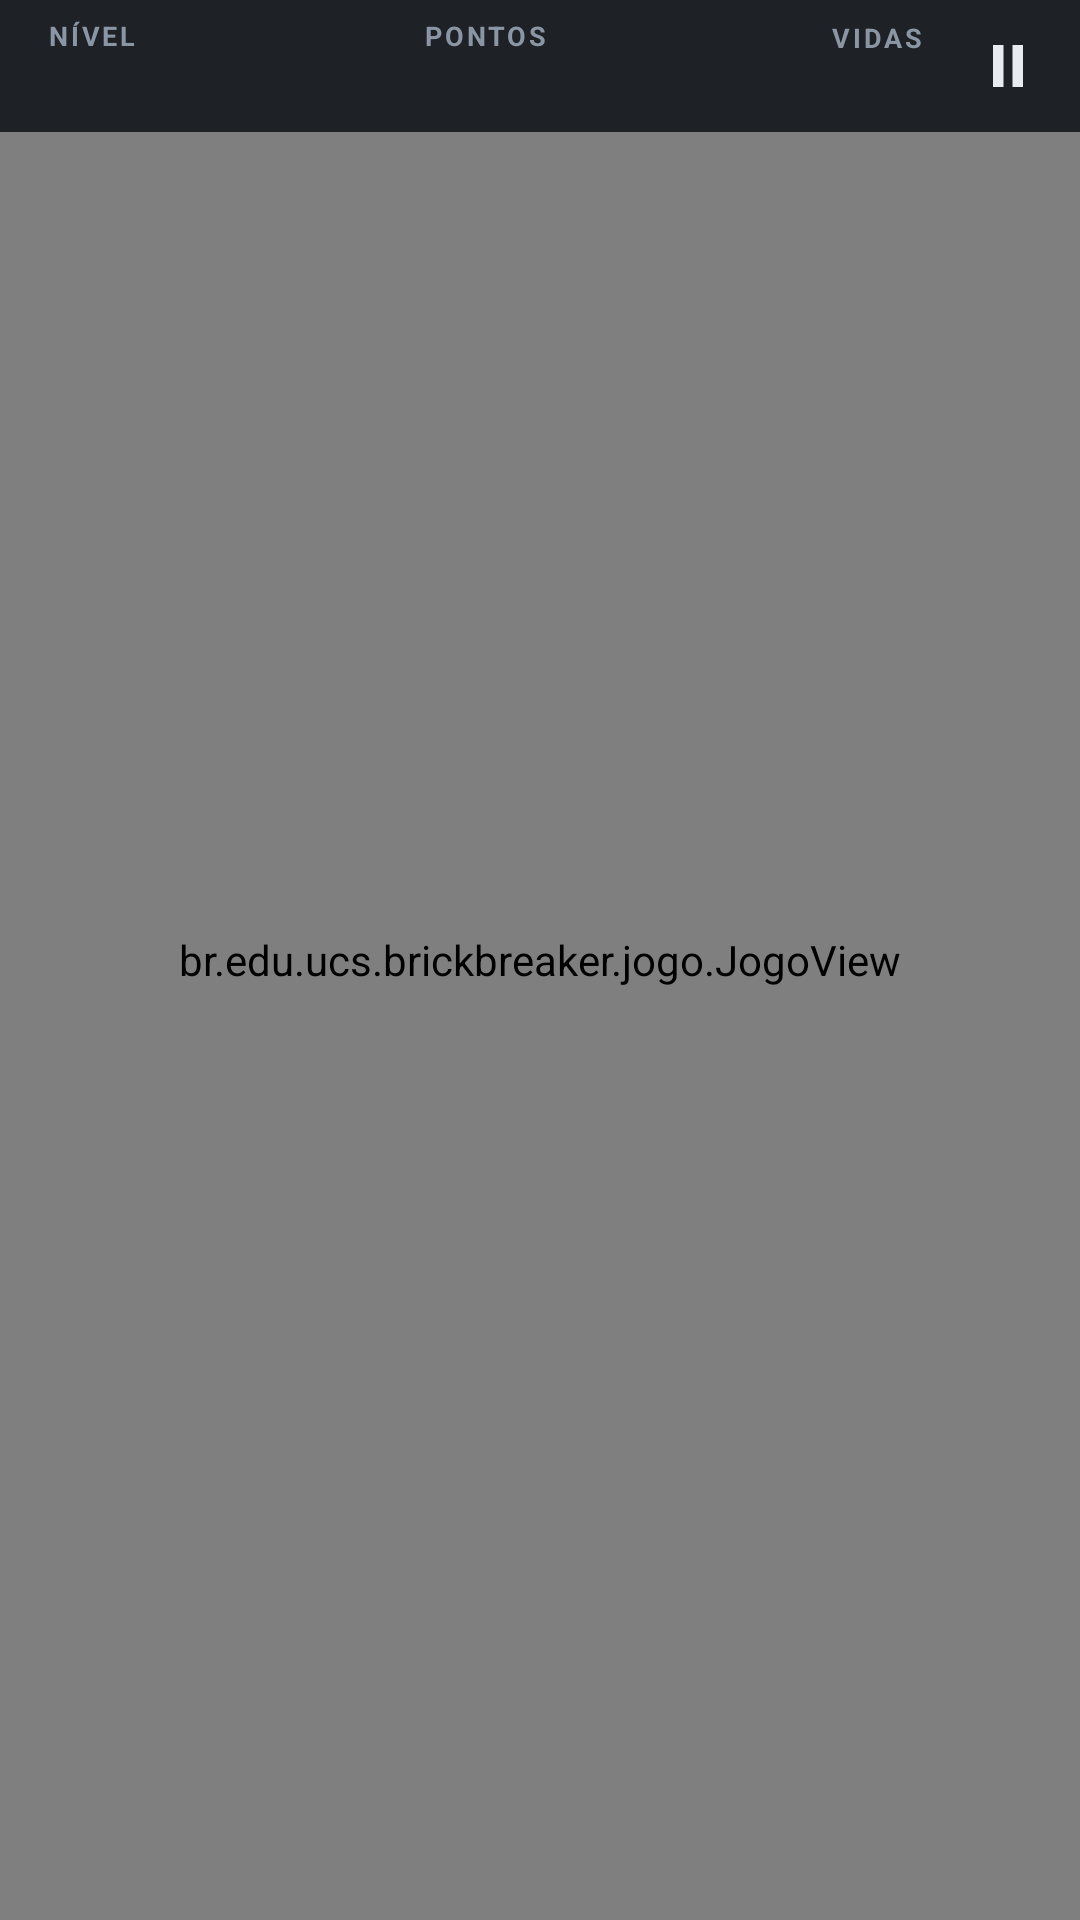

Android layout source for this screen:
<!-- AndroidManifest.xml: application theme Tema.BrickBreaker -->
<!-- res/layout/activity_jogo.xml -->
<?xml version="1.0" encoding="utf-8"?>
<FrameLayout xmlns:android="http://schemas.android.com/apk/res/android"
    android:layout_width="match_parent"
    android:layout_height="match_parent"
    android:background="@color/fundo">

    <br.edu.ucs.brickbreaker.jogo.JogoView
        android:id="@+id/jogoView"
        android:layout_width="match_parent"
        android:layout_height="match_parent" />

    
    <LinearLayout
        android:id="@+id/hud"
        android:layout_width="match_parent"
        android:layout_height="wrap_content"
        android:background="@color/hud"
        android:orientation="vertical">

        <LinearLayout
            android:layout_width="match_parent"
            android:layout_height="44dp"
            android:gravity="center_vertical"
            android:orientation="horizontal"
            android:paddingStart="16dp">

            <LinearLayout
                android:layout_width="0dp"
                android:layout_height="wrap_content"
                android:layout_weight="1"
                android:orientation="vertical">

                <TextView
                    style="@style/Rotulo"
                    android:textSize="9sp"
                    android:text="@string/hud_rotulo_nivel" />

                <TextView
                    android:id="@+id/hudNivel"
                    android:layout_width="wrap_content"
                    android:layout_height="wrap_content"
                    android:textColor="@color/texto"
                    android:textSize="15sp"
                    android:textStyle="bold" />
            </LinearLayout>

            <LinearLayout
                android:layout_width="0dp"
                android:layout_height="wrap_content"
                android:layout_weight="1"
                android:gravity="center_horizontal"
                android:orientation="vertical">

                <TextView
                    style="@style/Rotulo"
                    android:textSize="9sp"
                    android:text="@string/hud_rotulo_pontos" />

                <TextView
                    android:id="@+id/hudPontos"
                    android:layout_width="wrap_content"
                    android:layout_height="wrap_content"
                    android:fontFamily="monospace"
                    android:textColor="@color/texto"
                    android:textSize="15sp"
                    android:textStyle="bold" />
            </LinearLayout>

            <LinearLayout
                android:layout_width="0dp"
                android:layout_height="wrap_content"
                android:layout_weight="1"
                android:gravity="end"
                android:orientation="vertical">

                <TextView
                    style="@style/Rotulo"
                    android:textSize="9sp"
                    android:text="@string/hud_rotulo_vidas" />

                <TextView
                    android:id="@+id/hudVidas"
                    android:layout_width="wrap_content"
                    android:layout_height="wrap_content"
                    android:textColor="@color/alerta"
                    android:textSize="14sp" />
            </LinearLayout>

            <ImageButton
                android:id="@+id/botaoPausa"
                android:layout_width="48dp"
                android:layout_height="44dp"
                android:layout_marginStart="4dp"
                android:background="?attr/selectableItemBackgroundBorderless"
                android:contentDescription="@string/pausar"
                android:src="@drawable/ic_pausa" />
        </LinearLayout>
    </LinearLayout>

    
    <TextView
        android:id="@+id/textoRetomar"
        android:layout_width="wrap_content"
        android:layout_height="wrap_content"
        android:layout_gravity="center"
        android:textColor="@color/texto"
        android:textSize="72sp"
        android:textStyle="bold"
        android:visibility="gone" />

    <include
        android:id="@+id/overlayTransicao"
        layout="@layout/overlay_transicao"
        android:visibility="gone" />

    <include
        android:id="@+id/overlayPausa"
        layout="@layout/overlay_pausa"
        android:visibility="gone" />

    <include
        android:id="@+id/overlayPerdida"
        layout="@layout/overlay_bola_perdida"
        android:visibility="gone" />
</FrameLayout>
<!-- res/layout/overlay_transicao.xml (included above) -->
<?xml version="1.0" encoding="utf-8"?>
<LinearLayout xmlns:android="http://schemas.android.com/apk/res/android"
    android:layout_width="match_parent"
    android:layout_height="match_parent"
    android:background="#8C000000"
    android:clickable="true"
    android:focusable="true"
    android:gravity="center"
    android:orientation="vertical">

    <TextView
        android:id="@+id/transicaoNivel"
        style="@style/Rotulo"
        android:textColor="@color/primario"
        android:textSize="14sp" />

    <TextView
        android:id="@+id/transicaoNome"
        android:layout_width="wrap_content"
        android:layout_height="wrap_content"
        android:layout_marginTop="4dp"
        android:letterSpacing="0.08"
        android:textColor="@color/texto"
        android:textSize="36sp"
        android:textStyle="bold" />

    <TextView
        android:id="@+id/transicaoResumo"
        android:layout_width="wrap_content"
        android:layout_height="wrap_content"
        android:layout_marginTop="6dp"
        android:textColor="@color/texto_secundario"
        android:textSize="14sp" />

    <TextView
        android:id="@+id/transicaoContagem"
        android:layout_width="wrap_content"
        android:layout_height="wrap_content"
        android:layout_marginTop="28dp"
        android:textColor="@color/texto"
        android:textSize="96sp"
        android:textStyle="bold" />

    <TextView
        android:layout_width="wrap_content"
        android:layout_height="wrap_content"
        android:text="@string/preparando"
        android:textColor="@color/texto_secundario" />

    <TextView
        android:layout_width="wrap_content"
        android:layout_height="wrap_content"
        android:layout_marginTop="40dp"
        android:text="@string/toque_para_comecar"
        android:textColor="@color/texto_secundario"
        android:textSize="12sp" />
</LinearLayout>
<!-- res/layout/overlay_pausa.xml (included above) -->
<?xml version="1.0" encoding="utf-8"?>
<FrameLayout xmlns:android="http://schemas.android.com/apk/res/android"
    android:layout_width="match_parent"
    android:layout_height="match_parent"
    android:background="@color/veu_70"
    android:clickable="true"
    android:focusable="true">

    <LinearLayout
        android:layout_width="match_parent"
        android:layout_height="wrap_content"
        android:layout_gravity="center"
        android:layout_marginStart="28dp"
        android:layout_marginEnd="28dp"
        android:background="@drawable/fundo_cartao"
        android:gravity="center_horizontal"
        android:orientation="vertical"
        android:padding="24dp">

        <TextView
            android:layout_width="wrap_content"
            android:layout_height="wrap_content"
            android:letterSpacing="0.12"
            android:text="@string/pausa"
            android:textColor="@color/texto"
            android:textSize="28sp"
            android:textStyle="bold" />

        <TextView
            android:id="@+id/pausaResumo"
            android:layout_width="wrap_content"
            android:layout_height="wrap_content"
            android:layout_marginTop="4dp"
            android:layout_marginBottom="20dp"
            android:textColor="@color/texto_secundario" />

        <Button
            android:id="@+id/botaoContinuar"
            style="@style/Botao.Primario"
            android:layout_height="58dp"
            android:textSize="16sp"
            android:text="@string/continuar" />

        <Button
            android:id="@+id/botaoReiniciarPausa"
            style="@style/Botao.Secundario"
            android:layout_marginTop="12dp"
            android:text="@string/reiniciar_nivel" />

        <Button
            android:id="@+id/botaoConfiguracoesPausa"
            style="@style/Botao.Secundario"
            android:layout_marginTop="12dp"
            android:text="@string/configuracoes" />

        <Button
            android:id="@+id/botaoSairPausa"
            style="@style/Botao.Terciario"
            android:layout_marginTop="16dp"
            android:text="@string/sair_para_o_menu" />
    </LinearLayout>
</FrameLayout>
<!-- res/layout/overlay_bola_perdida.xml (included above) -->
<?xml version="1.0" encoding="utf-8"?>
<FrameLayout xmlns:android="http://schemas.android.com/apk/res/android"
    android:layout_width="match_parent"
    android:layout_height="match_parent"
    android:background="@color/veu_42"
    android:clickable="true"
    android:focusable="true">

    <LinearLayout
        android:layout_width="match_parent"
        android:layout_height="wrap_content"
        android:layout_gravity="center"
        android:layout_marginStart="28dp"
        android:layout_marginEnd="28dp"
        android:background="@drawable/fundo_cartao"
        android:gravity="center_horizontal"
        android:orientation="vertical"
        android:padding="24dp">

        <TextView
            android:id="@+id/perdidaNivel"
            style="@style/Rotulo"
            android:textColor="@color/alerta" />

        <TextView
            android:layout_width="wrap_content"
            android:layout_height="wrap_content"
            android:layout_marginTop="6dp"
            android:text="@string/voce_perdeu_a_bola"
            android:textColor="@color/texto"
            android:textSize="24sp"
            android:textStyle="bold" />

        <TextView
            android:layout_width="wrap_content"
            android:layout_height="wrap_content"
            android:layout_marginTop="4dp"
            android:layout_marginBottom="20dp"
            android:text="@string/o_que_deseja"
            android:textColor="@color/texto_secundario" />

        <Button
            android:id="@+id/botaoReiniciarNivel"
            style="@style/Botao.Primario"
            android:layout_height="58dp"
            android:textSize="16sp" />

        <Button
            android:id="@+id/botaoProximoNivel"
            style="@style/Botao.Secundario"
            android:layout_marginTop="12dp" />

        <Button
            android:id="@+id/botaoMenuPerdida"
            style="@style/Botao.Terciario"
            android:layout_marginTop="16dp"
            android:text="@string/voltar_ao_menu" />
    </LinearLayout>
</FrameLayout>
<!-- resources referenced by this layout -->
<resources>
  <color name="alerta">#EF5350</color>
  <color name="fundo">#0E1116</color>
  <color name="hud">#D90E1116</color>
  <color name="primario">#4FC3F7</color>
  <color name="texto">#E8ECF1</color>
  <color name="texto_secundario">#8B96A5</color>
  <color name="veu_42">#6B000000</color>
  <color name="veu_70">#B3000000</color>
  <!-- drawable fundo_cartao (drawable) -->
  <?xml version="1.0" encoding="utf-8"?>
  <shape xmlns:android="http://schemas.android.com/apk/res/android" android:shape="rectangle">
      <solid android:color="@color/superficie" />
      <stroke android:width="1dp" android:color="@color/linha" />
      <corners android:radius="18dp" />
  </shape>
  <!-- drawable ic_pausa (drawable) -->
  <?xml version="1.0" encoding="utf-8"?>
  <vector xmlns:android="http://schemas.android.com/apk/res/android"
      android:width="24dp"
      android:height="24dp"
      android:viewportWidth="24"
      android:viewportHeight="24">
      <path android:fillColor="#E8ECF1" android:pathData="M7,5h3.5v14H7z M13.5,5H17v14h-3.5z" />
  </vector>
  <string name="configuracoes">Configurações</string>
  <string name="continuar">Continuar</string>
  <string name="hud_rotulo_nivel">NÍVEL</string>
  <string name="hud_rotulo_pontos">PONTOS</string>
  <string name="hud_rotulo_vidas">VIDAS</string>
  <string name="o_que_deseja">O que deseja fazer agora?</string>
  <string name="pausa">PAUSA</string>
  <string name="pausar">Pausar</string>
  <string name="preparando">preparando…</string>
  <string name="reiniciar_nivel">Reiniciar nível</string>
  <string name="sair_para_o_menu">Sair para o menu</string>
  <string name="toque_para_comecar">toque para começar imediatamente</string>
  <string name="voce_perdeu_a_bola">Você perdeu a bola</string>
  <string name="voltar_ao_menu">Voltar ao menu</string>
  <style name="Botao.Primario">
          <item name="android:layout_height">66dp</item>
          <item name="android:textSize">18sp</item>
          <item name="android:background">@drawable/botao_primario</item>
          <item name="android:textColor">@color/primario_texto</item>
      </style>
  <style name="Botao.Secundario">
          <item name="android:background">@drawable/botao_secundario</item>
          <item name="android:textColor">@color/texto</item>
      </style>
  <style name="Botao.Terciario">
          <item name="android:layout_height">48dp</item>
          <item name="android:textSize">13sp</item>
          <item name="android:background">@drawable/botao_terciario</item>
          <item name="android:textColor">@color/texto_secundario</item>
      </style>
  <style name="Rotulo">
          <item name="android:layout_width">wrap_content</item>
          <item name="android:layout_height">wrap_content</item>
          <item name="android:textSize">12sp</item>
          <item name="android:textStyle">bold</item>
          <item name="android:letterSpacing">0.1</item>
          <item name="android:textColor">@color/texto_secundario</item>
      </style>
  <style name="Tema.BrickBreaker" parent="Base.Tema.BrickBreaker" />
  <color name="superficie">#171B22</color>
  <color name="linha">#2E3642</color>
  <color name="primario_texto">#062232</color>
  <color name="superficie_alta">#202631</color>
  <style name="Tema.BrickBreaker.Dialogo" parent="Theme.AppCompat.Dialog.Alert">
          <item name="colorAccent">@color/primario</item>
          <item name="android:windowBackground">@drawable/fundo_cartao</item>
          <item name="android:textColorPrimary">@color/texto</item>
          <item name="android:textColorSecondary">@color/texto_secundario</item>
      </style>
</resources>
